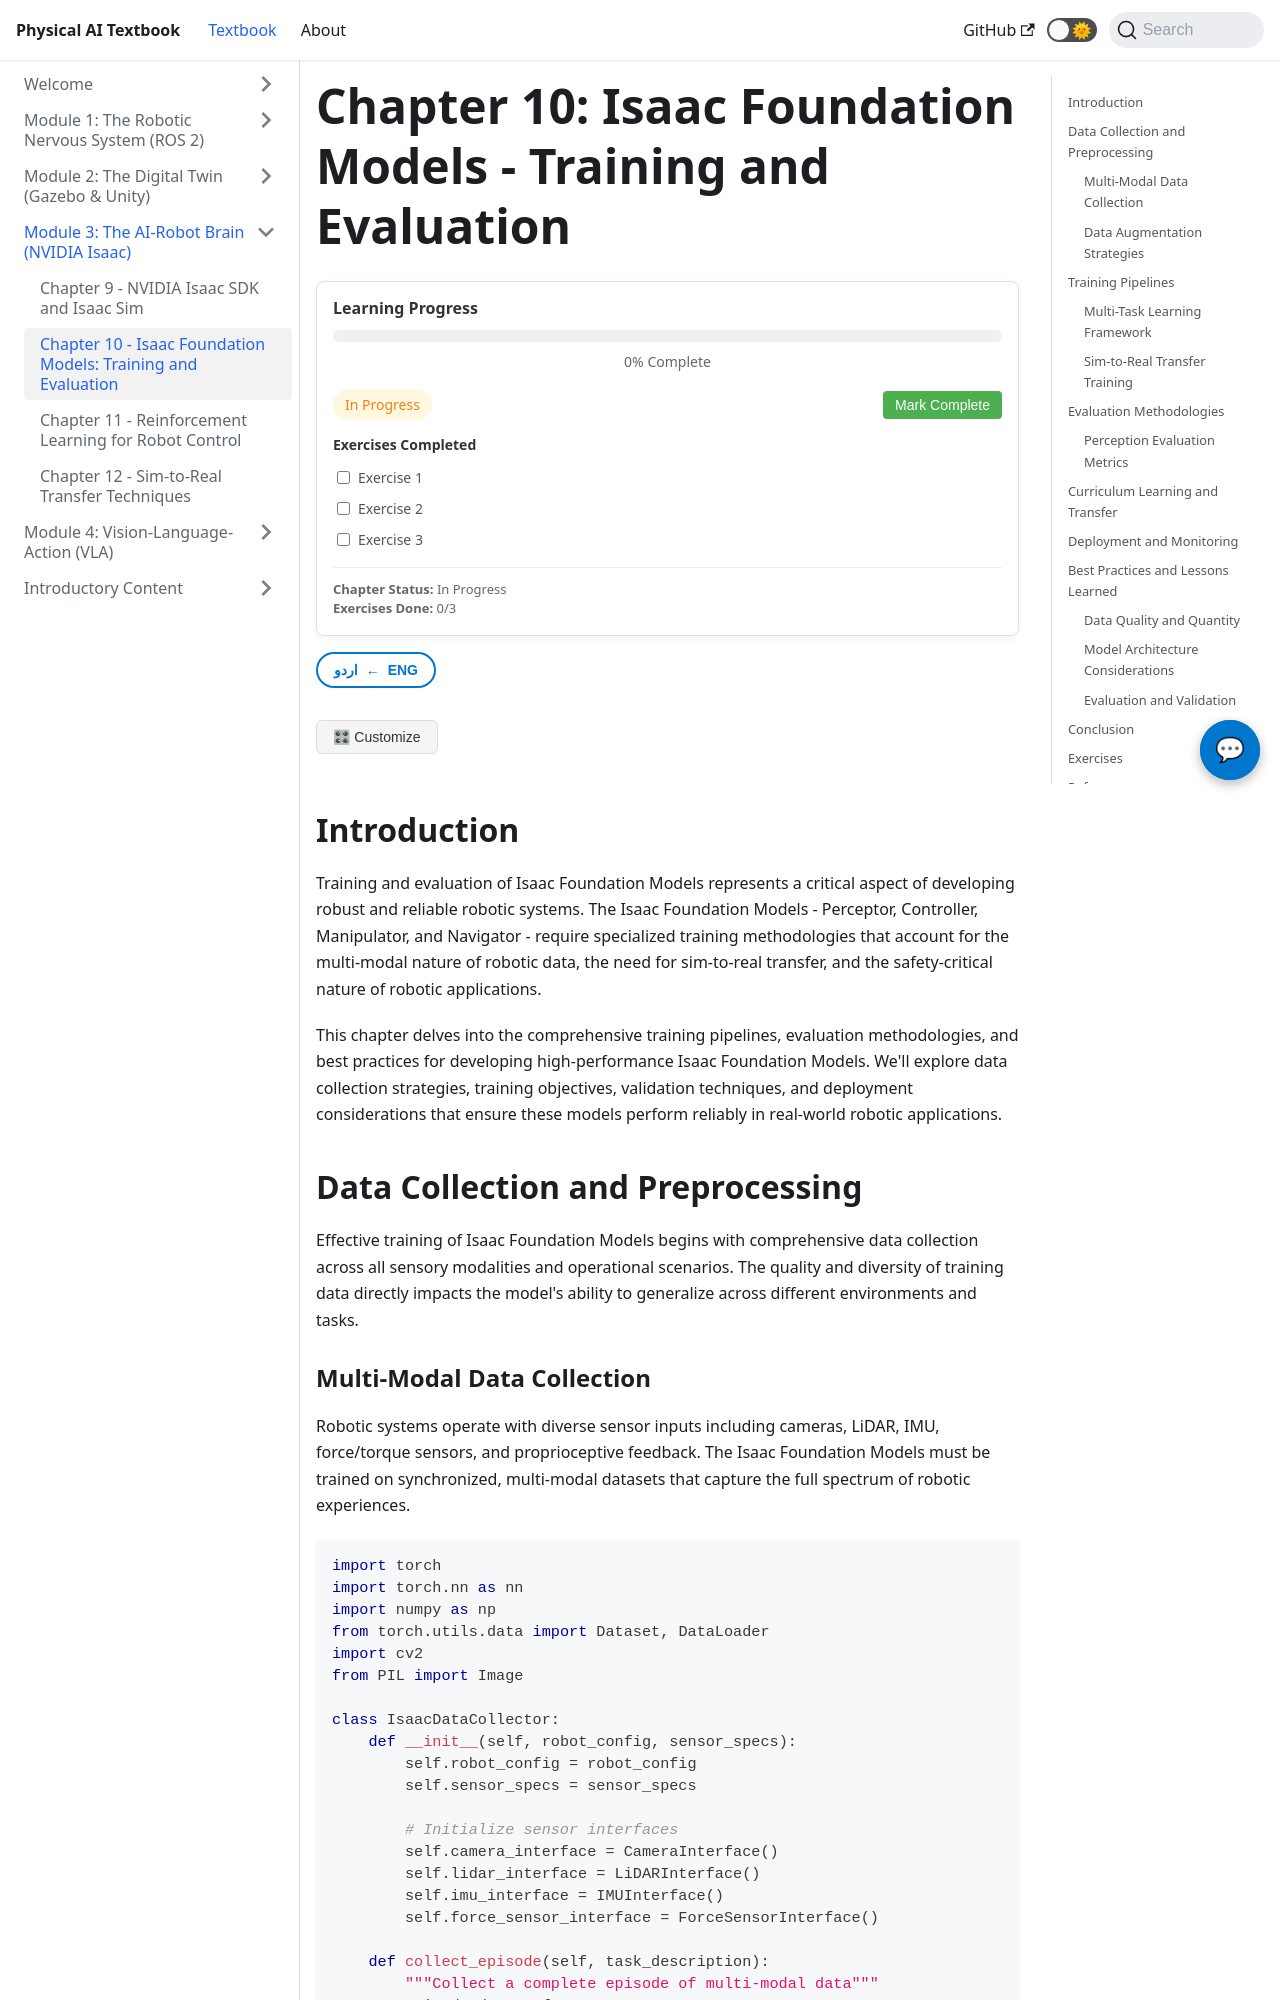

repository: MubashirJatoi/physical-ai-book · page: docs/module3/chapter10.html · generator: docusaurus

---
sidebar_position: 2
title: "Chapter 10 - Isaac Foundation Models: Training and Evaluation"
---

import ChatbotWidget from '@site/src/components/ChatbotWidget';
import ProgressTracker from '@site/src/components/ProgressTracker';
import UrduTranslationToggle from '@site/src/components/UrduTranslationToggle';
import PersonalizationButton from '@site/src/components/PersonalizationButton';
import ImageGallery from '@site/src/components/ImageGallery';
import VideoEmbed from '@site/src/components/VideoEmbed';
import CodePlayground from '@site/src/components/CodePlayground';

# Chapter 10: Isaac Foundation Models - Training and Evaluation

<ChatbotWidget />
<ProgressTracker chapterId="module3-chapter10" />
<UrduTranslationToggle />
<PersonalizationButton />

## Introduction

Training and evaluation of Isaac Foundation Models represents a critical aspect of developing robust and reliable robotic systems. The Isaac Foundation Models - Perceptor, Controller, Manipulator, and Navigator - require specialized training methodologies that account for the multi-modal nature of robotic data, the need for sim-to-real transfer, and the safety-critical nature of robotic applications.

This chapter delves into the comprehensive training pipelines, evaluation methodologies, and best practices for developing high-performance Isaac Foundation Models. We'll explore data collection strategies, training objectives, validation techniques, and deployment considerations that ensure these models perform reliably in real-world robotic applications.

## Data Collection and Preprocessing

Effective training of Isaac Foundation Models begins with comprehensive data collection across all sensory modalities and operational scenarios. The quality and diversity of training data directly impacts the model's ability to generalize across different environments and tasks.
